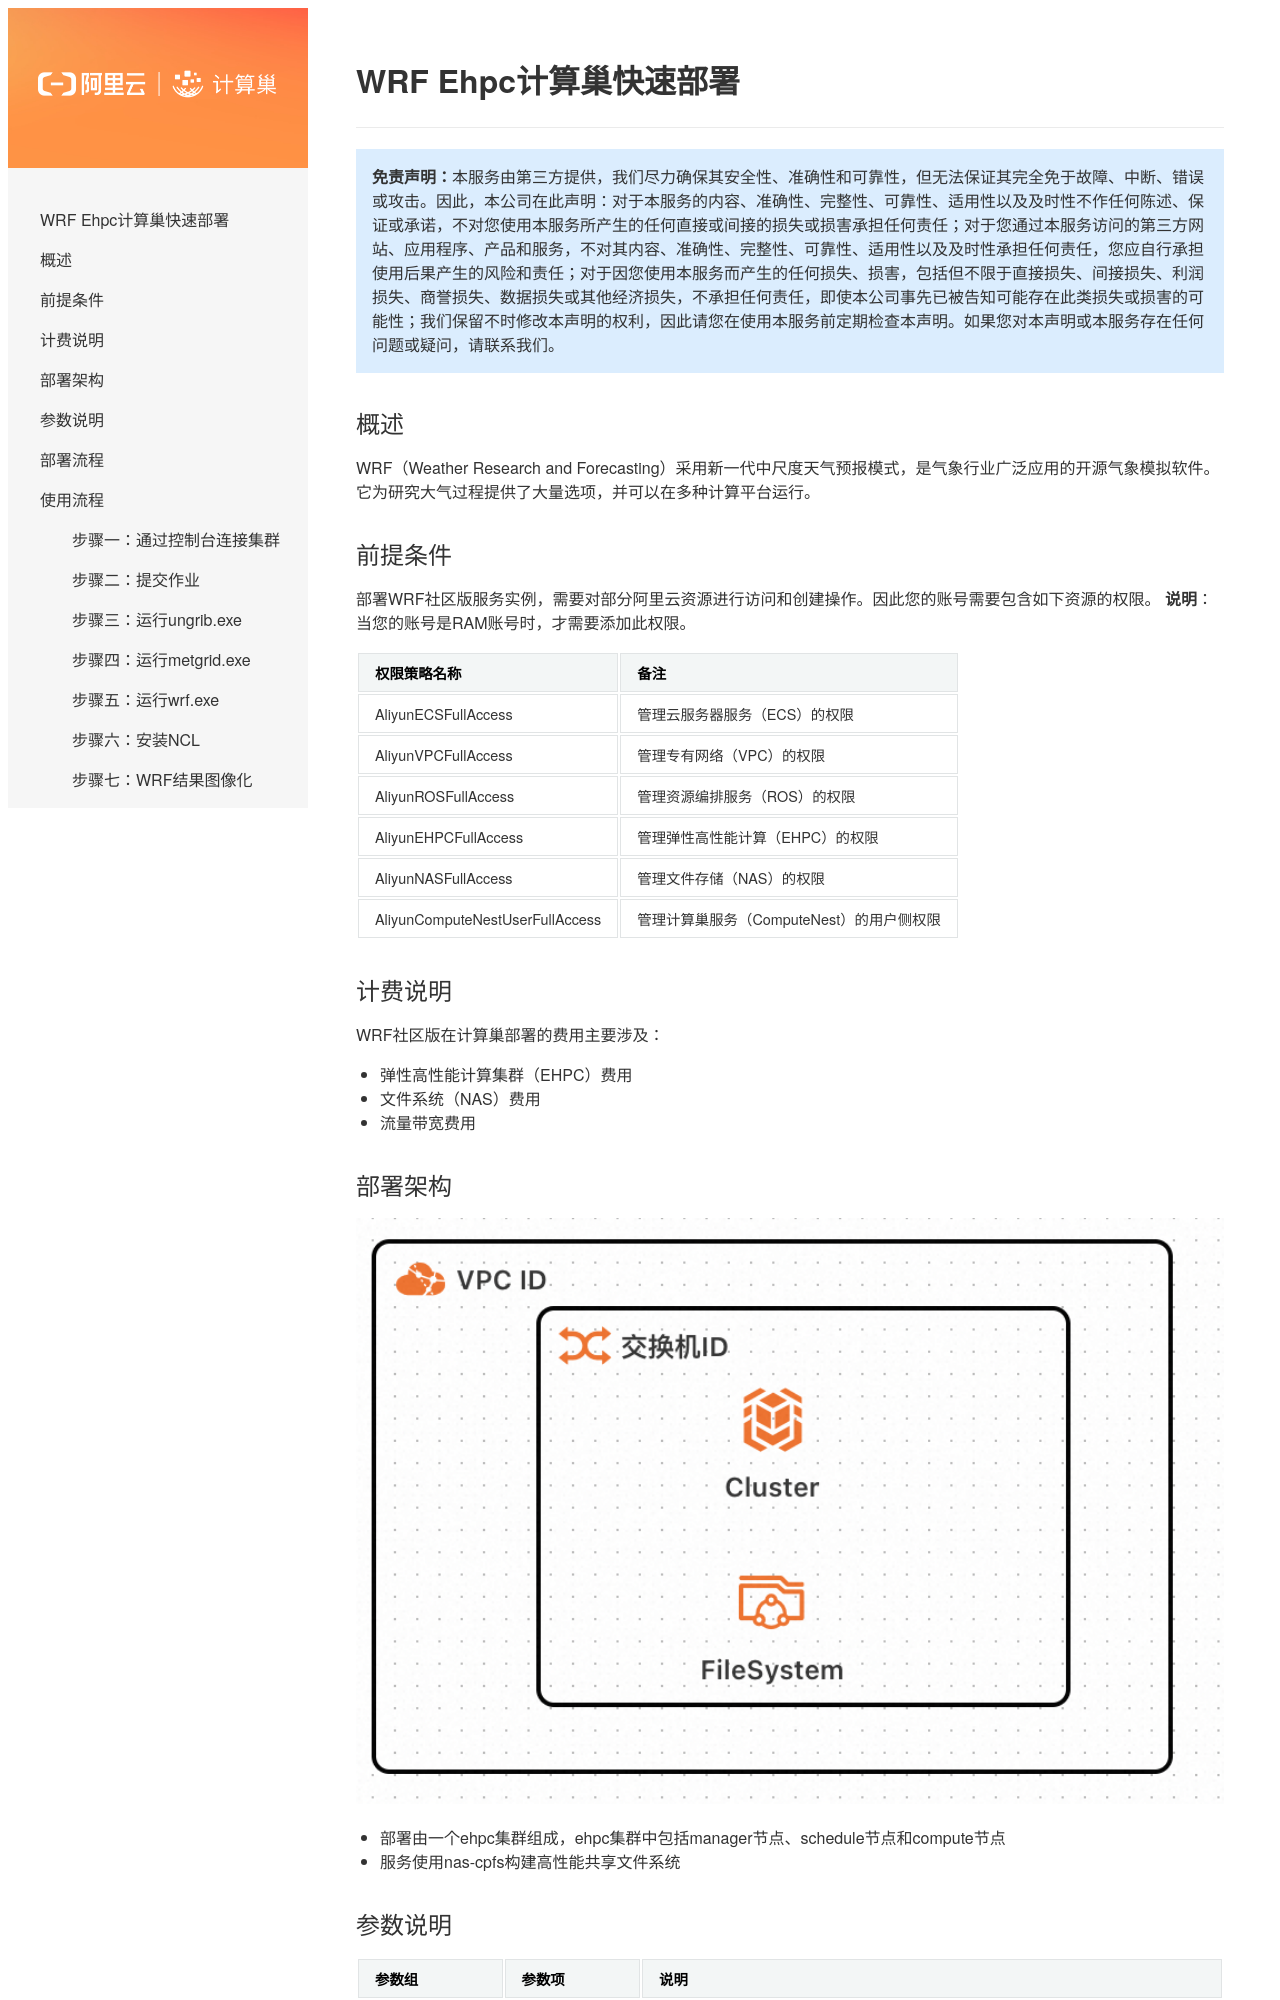

repository: aliyun-computenest/quickstart-wrf · page: index.html · generator: mkdocs

# WRF Ehpc计算巢快速部署

>**免责声明：**本服务由第三方提供，我们尽力确保其安全性、准确性和可靠性，但无法保证其完全免于故障、中断、错误或攻击。因此，本公司在此声明：对于本服务的内容、准确性、完整性、可靠性、适用性以及及时性不作任何陈述、保证或承诺，不对您使用本服务所产生的任何直接或间接的损失或损害承担任何责任；对于您通过本服务访问的第三方网站、应用程序、产品和服务，不对其内容、准确性、完整性、可靠性、适用性以及及时性承担任何责任，您应自行承担使用后果产生的风险和责任；对于因您使用本服务而产生的任何损失、损害，包括但不限于直接损失、间接损失、利润损失、商誉损失、数据损失或其他经济损失，不承担任何责任，即使本公司事先已被告知可能存在此类损失或损害的可能性；我们保留不时修改本声明的权利，因此请您在使用本服务前定期检查本声明。如果您对本声明或本服务存在任何问题或疑问，请联系我们。

## 概述

WRF（Weather Research and Forecasting）采用新一代中尺度天气预报模式，是气象行业广泛应用的开源气象模拟软件。它为研究大气过程提供了大量选项，并可以在多种计算平台运行。

## 前提条件

部署WRF社区版服务实例，需要对部分阿里云资源进行访问和创建操作。因此您的账号需要包含如下资源的权限。
  **说明**：当您的账号是RAM账号时，才需要添加此权限。

| 权限策略名称                          | 备注                     |
|---------------------------------|------------------------|
| AliyunECSFullAccess             | 管理云服务器服务（ECS）的权限       |
| AliyunVPCFullAccess             | 管理专有网络（VPC）的权限         |
| AliyunROSFullAccess             | 管理资源编排服务（ROS）的权限       |
| AliyunEHPCFullAccess             | 管理弹性高性能计算（EHPC）的权限       |
| AliyunNASFullAccess             | 管理文件存储（NAS）的权限       |
| AliyunComputeNestUserFullAccess | 管理计算巢服务（ComputeNest）的用户侧权限 |


## 计费说明

WRF社区版在计算巢部署的费用主要涉及：

- 弹性高性能计算集群（EHPC）费用
- 文件系统（NAS）费用
- 流量带宽费用

## 部署架构
<img src="1.png" width="1500" height="700" align="bottom"/>

- 部署由一个ehpc集群组成，ehpc集群中包括manager节点、schedule节点和compute节点
- 服务使用nas-cpfs构建高性能共享文件系统
